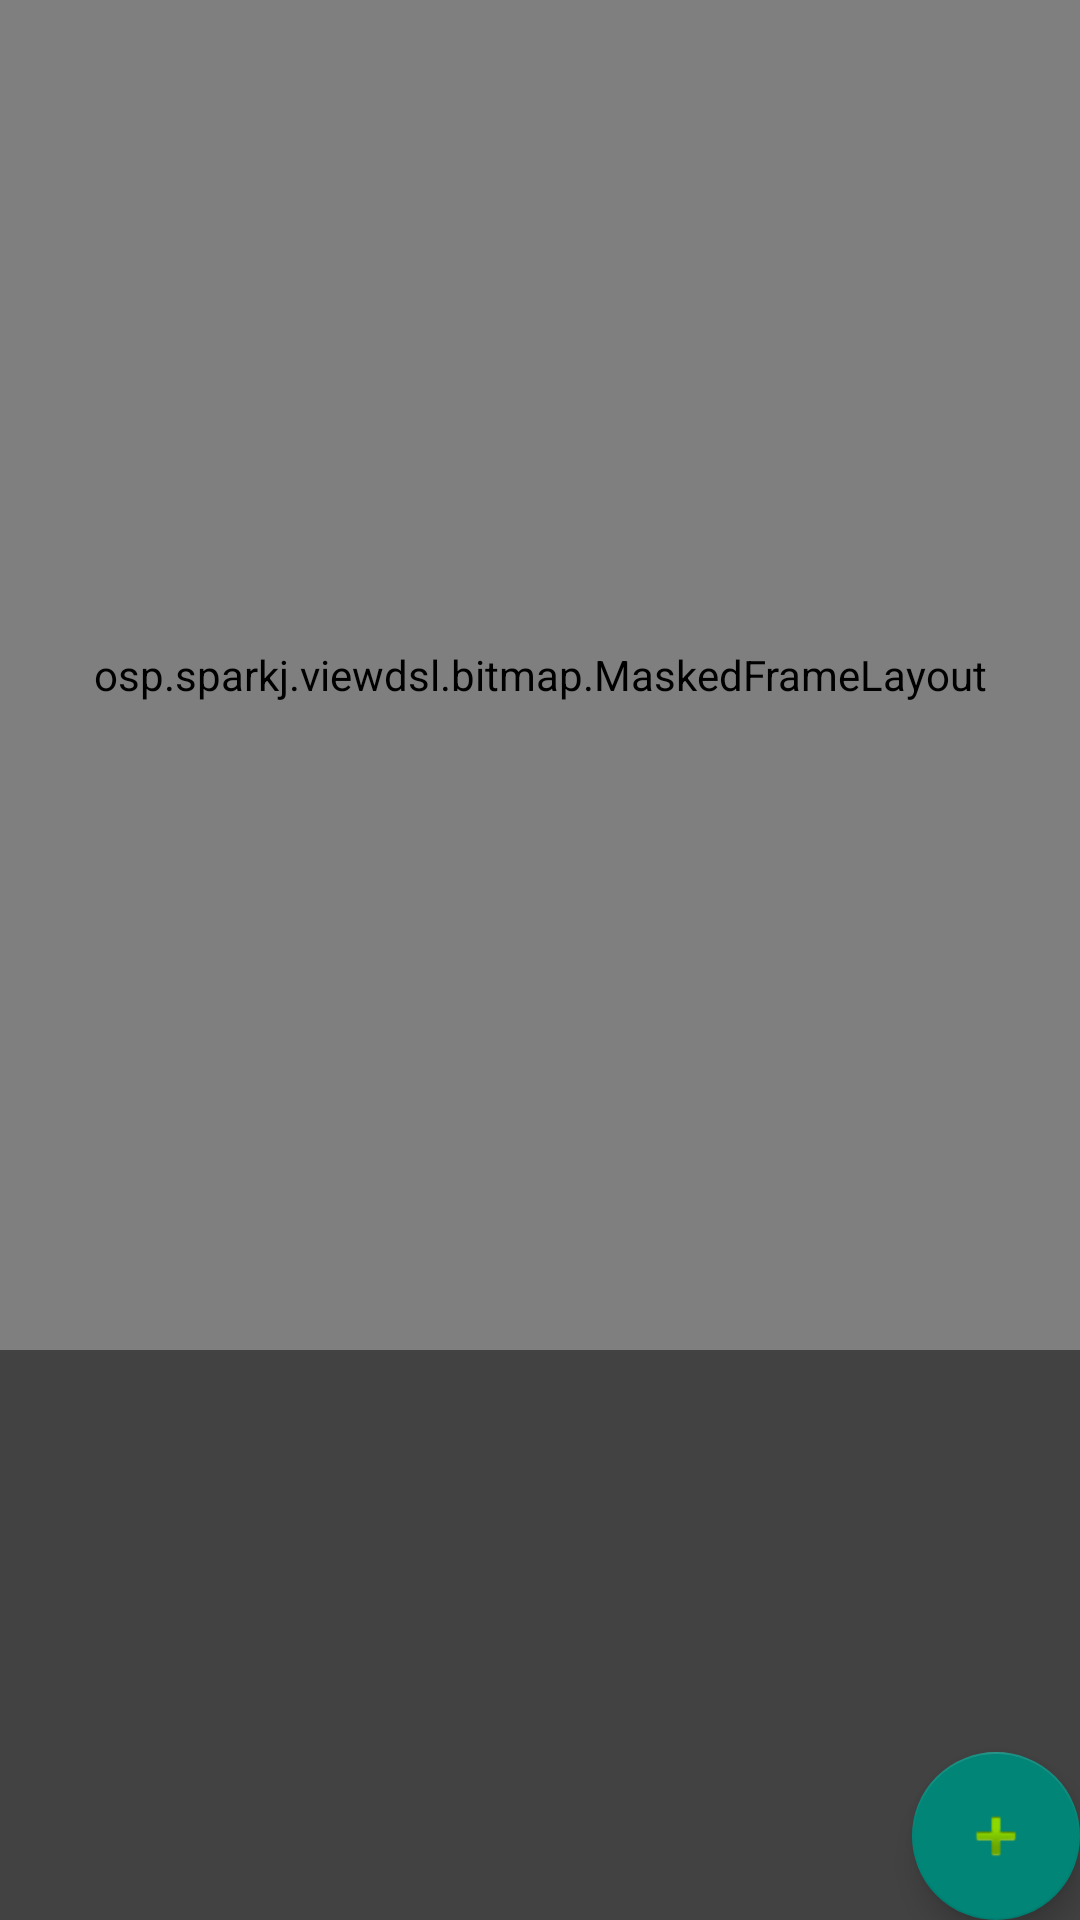

Reconstruct the res/layout file that produces this screen, plus the resources it refers to.
<!-- AndroidManifest.xml: application theme Theme.ViewDsl -->
<!-- res/layout/activity_bitmap.xml -->
<?xml version="1.0" encoding="utf-8"?>
<androidx.coordinatorlayout.widget.CoordinatorLayout xmlns:android="http://schemas.android.com/apk/res/android"
    xmlns:app="http://schemas.android.com/apk/res-auto"
    xmlns:tools="http://schemas.android.com/tools"
    android:id="@+id/main"
    android:layout_width="match_parent"
    android:layout_height="match_parent"
    tools:context=".MaskActivity">

    <LinearLayout
        android:layout_width="match_parent"
        android:layout_height="match_parent"
        android:orientation="vertical">

        <FrameLayout
            android:layout_width="match_parent"
            android:layout_height="450dp">

            
            <osp.sparkj.viewdsl.bitmap.ZoomImageView
                android:id="@+id/origin_img"
                android:layout_width="match_parent"
                android:layout_height="match_parent"
                android:scaleType="centerCrop"
                android:src="@drawable/chutian2"
                app:layout_anchor="@+id/outer"
                tools:context=".MaskActivity" />

            
            <osp.sparkj.viewdsl.bitmap.MaskedFrameLayout
                android:id="@+id/bg_mask_layout"
                android:src="@drawable/bg_mask"
                android:background="#80FFFFFF"
                android:supplementalDescription="transparent"
                android:layout_width="match_parent"
                android:layout_height="match_parent">

                <osp.sparkj.viewdsl.bitmap.ZoomImageView
                    android:id="@+id/bg_img"
                    android:layout_width="match_parent"
                    android:layout_height="match_parent"
                    android:scaleType="centerCrop"
                    android:src="@drawable/chutian2"
                    app:layout_anchor="@+id/outer"
                    tools:context=".MaskActivity" />
            </osp.sparkj.viewdsl.bitmap.MaskedFrameLayout>

            
            <osp.sparkj.viewdsl.bitmap.MaskedFrameLayout
                android:id="@+id/dof_mask_layout"
                android:src="@drawable/out_mask"
                android:layout_width="match_parent"
                android:layout_height="match_parent">

                <osp.sparkj.viewdsl.bitmap.ZoomImageView
                    android:id="@+id/outer"
                    android:layout_width="match_parent"
                    android:layout_height="match_parent"
                    android:tag="transform"
                    android:scaleType="centerCrop"
                    android:src="@drawable/chutian2" />
            </osp.sparkj.viewdsl.bitmap.MaskedFrameLayout>

        </FrameLayout>

        
        <LinearLayout
            android:layout_width="match_parent"
            android:layout_height="0dp"
            android:layout_weight="1"
            android:orientation="horizontal">

            <ImageView
                android:id="@+id/iv_bg_capture"
                android:layout_width="0dp"
                android:layout_height="match_parent"
                android:layout_weight="1"
                android:scaleType="fitCenter"
                android:contentDescription="bg_mask capture" />

            <ImageView
                android:id="@+id/iv_dof_capture"
                android:layout_width="0dp"
                android:layout_height="match_parent"
                android:layout_weight="1"
                android:scaleType="fitCenter"
                android:contentDescription="dof_mask capture" />

        </LinearLayout>

    </LinearLayout>

    <com.google.android.material.floatingactionbutton.FloatingActionButton
        android:id="@+id/fab_share"
        android:layout_width="wrap_content"
        android:layout_height="wrap_content"
        android:layout_gravity="bottom|end"
        android:layout_margin="@dimen/fab_margin"
        android:transitionName="shared_element_container"
        app:srcCompat="@android:drawable/ic_input_add" />

</androidx.coordinatorlayout.widget.CoordinatorLayout>
<!-- resources referenced by this layout -->
<resources>
  <!-- drawable bg_mask: png bitmap (drawable, 4936 bytes) -->
  <!-- drawable chutian2: jpg bitmap (drawable, 46771 bytes) -->
  <!-- drawable out_mask: png bitmap (drawable, 3359 bytes) -->
  <style name="Theme.ViewDsl" parent="Theme.MaterialComponents.DayNight.NoActionBar.Bridge">
          
          <item name="colorPrimary">@color/purple_500</item>
          <item name="colorPrimaryVariant">@color/purple_700</item>
          <item name="colorOnPrimary">@color/white</item>
          
          <item name="colorSecondary">@color/teal_200</item>
          <item name="colorSecondaryVariant">@color/teal_700</item>
          <item name="colorOnSecondary">@color/black</item>
          
          <item name="android:statusBarColor">?attr/colorPrimaryVariant</item>
          <item name="android:windowBackground">@color/cardview_dark_background</item>
          
          
          <item name="switchPreferenceCompatStyle">@style/myPreferenceCompatStyle</item>
          <item name="switchPreferenceStyle">@style/myPreferenceStyle</item>
          <item name="preferenceCategoryStyle">@style/myPreferenceCategoryStyleStyle</item>
          <item name="state_fragment_full_class">osp.spark.view.ui.StateFragment</item>
      </style>
  <color name="purple_500">#FF6200EE</color>
  <color name="purple_700">#FF3700B3</color>
  <color name="white">#FFFFFFFF</color>
  <color name="teal_200">#FF03DAC5</color>
  <color name="teal_700">#FF018786</color>
  <color name="black">#FF000000</color>
  <style name="myPreferenceCompatStyle" parent="Preference.SwitchPreferenceCompat.Material">
          <item name="android:layout">@layout/preference_material_dsl</item>
      </style>
  <style name="myPreferenceStyle" parent="Preference.SwitchPreference.Material">
          <item name="android:layout">@layout/preference_material_dsl</item>
      </style>
  <style name="myPreferenceCategoryStyleStyle" parent="Preference.Category.Material">
          <item name="android:layout">@layout/preference_category_material_dsl</item>
      </style>
</resources>
